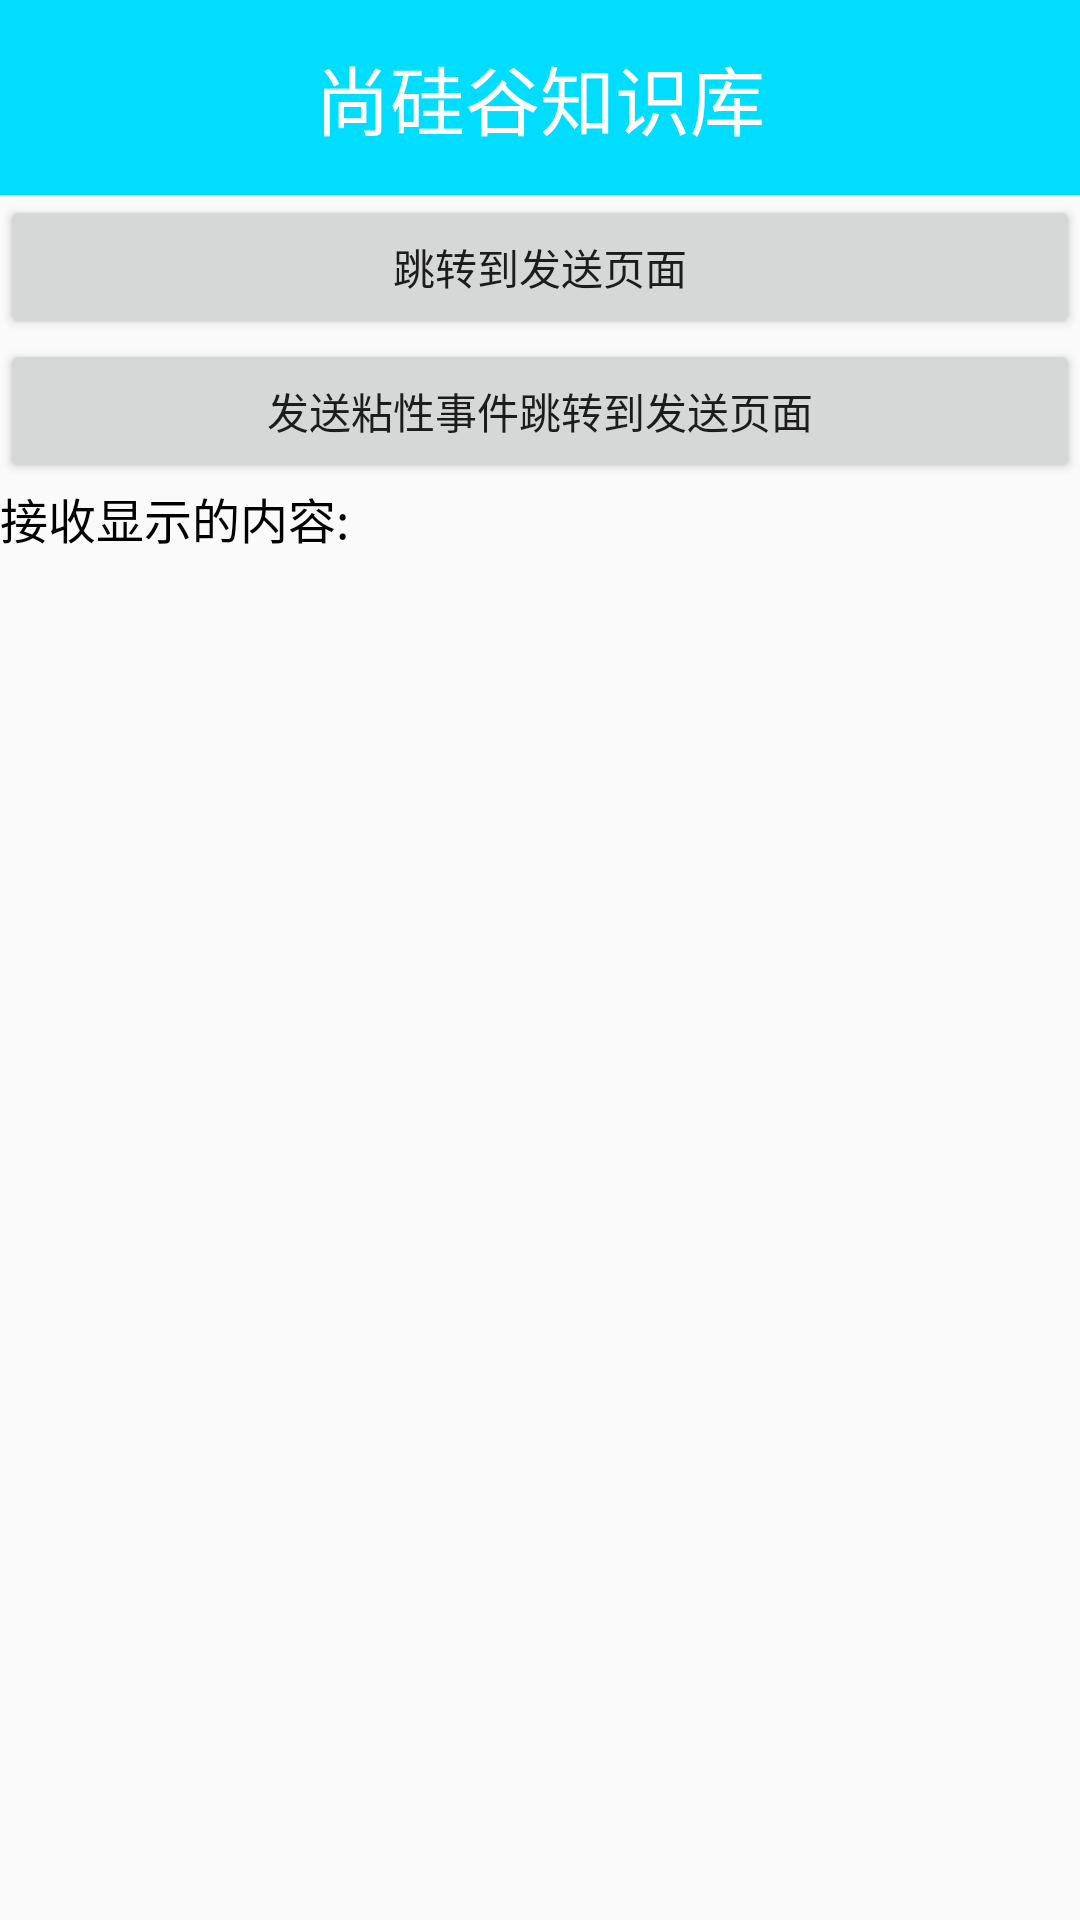

Layout XML and referenced resources for this Android screen:
<!-- AndroidManifest.xml: application theme Theme.AppCompat.Light.NoActionBar -->
<!-- res/layout/activity_eventbus.xml -->
<?xml version="1.0" encoding="utf-8"?>
<LinearLayout xmlns:android="http://schemas.android.com/apk/res/android"
    xmlns:tools="http://schemas.android.com/tools"
    android:layout_width="match_parent"
    android:layout_height="match_parent"
    android:orientation="vertical"
    tools:context=".eventbus.EventbusActivity">

    <include layout="@layout/title_bar" />

    <Button
        android:id="@+id/btn_skip"
        android:layout_width="match_parent"
        android:layout_height="wrap_content"
        android:text="跳转到发送页面" />

    <Button
        android:id="@+id/btn_send_to_skip"
        android:layout_width="match_parent"
        android:layout_height="wrap_content"
        android:text="发送粘性事件跳转到发送页面" />

    <TextView
        android:layout_width="wrap_content"
        android:layout_height="wrap_content"
        android:text="接收显示的内容:"
        android:textColor="#000"
        android:textSize="16sp" />

    <ScrollView
        android:layout_width="match_parent"
        android:layout_height="match_parent">

        <TextView
            android:id="@+id/tv_content"
            android:layout_width="wrap_content"
            android:layout_height="wrap_content"
            android:textColor="#000"
            android:textSize="16sp" />
    </ScrollView>
</LinearLayout>
<!-- res/layout/title_bar.xml (included above) -->
<?xml version="1.0" encoding="utf-8"?>
<LinearLayout xmlns:android="http://schemas.android.com/apk/res/android"
    android:layout_width="match_parent"
    android:layout_height="65dp"
    android:gravity="center"
    android:background="@android:color/holo_blue_bright"
    android:orientation="vertical">
    <TextView
        android:id="@+id/tv_title"
        android:layout_width="wrap_content"
        android:layout_height="wrap_content"
        android:text="尚硅谷知识库"
        android:textColor="#fff"
        android:textSize="25sp"/>


</LinearLayout>
<!-- resources referenced by this layout -->
<resources>

</resources>
